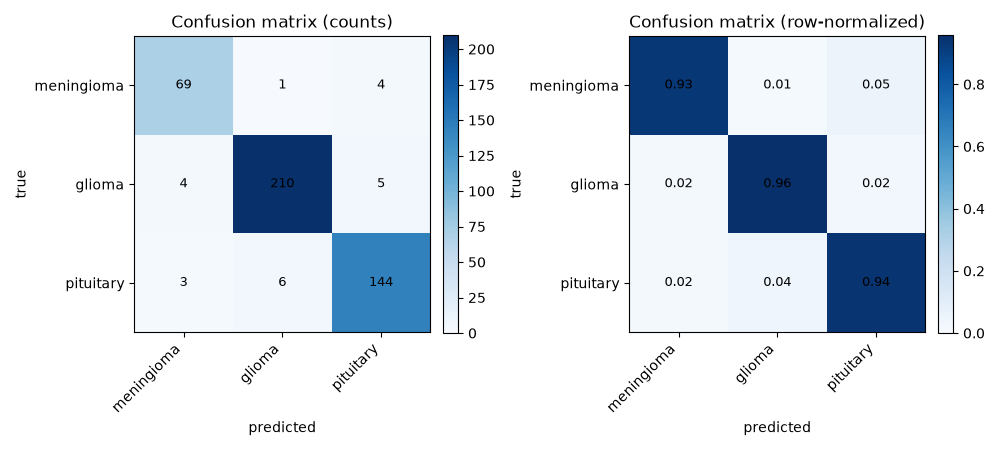

Source data for this figure (header and first rows):
, meningioma, glioma, pituitary
meningioma, 69, 1, 4
glioma, 4, 210, 5
pituitary, 3, 6, 144
